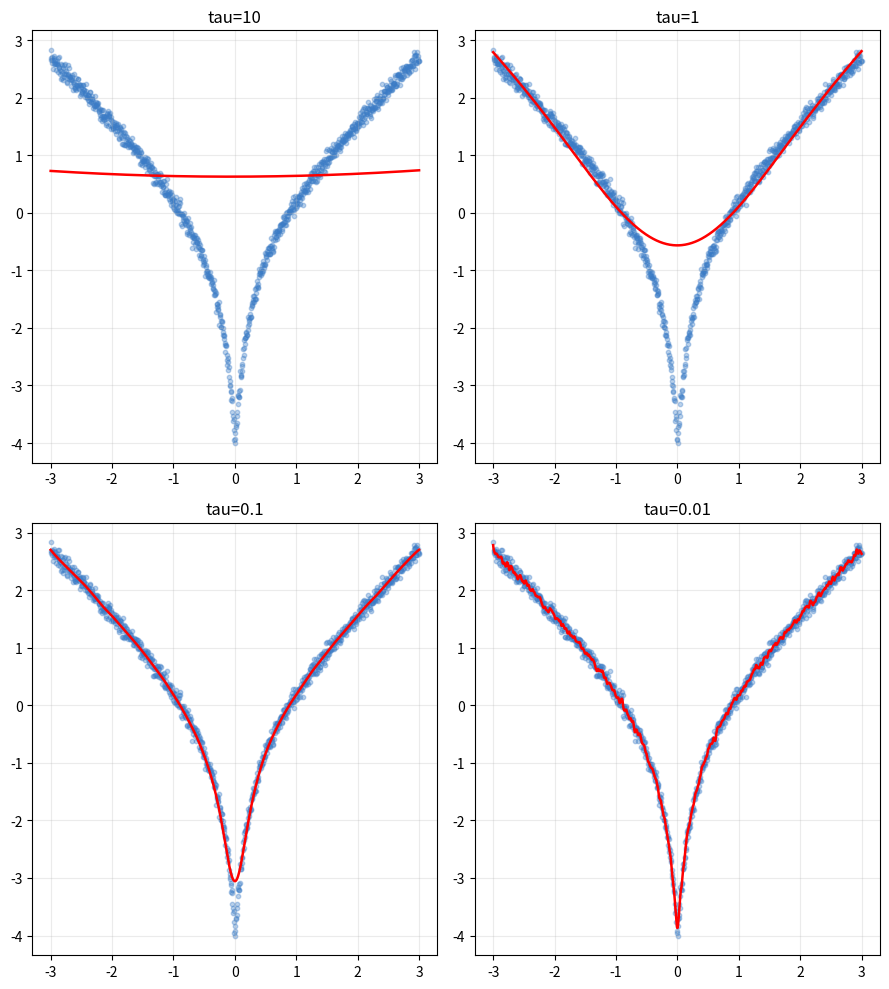

This chart was generated by the following Python code:
import numpy as np
import matplotlib.pyplot as plt


def target_function(x):
    # W-shaped function for LWLR visualization.
    return np.abs(x) - 1.0 / (np.abs(x) + 0.25)


def lwlr_predict(x_query, x_train, y_train, tau):
    x_design = np.column_stack((np.ones_like(x_train), x_train))
    xq = np.array([1.0, x_query])

    diff = x_train - x_query
    weights = np.exp(-(diff ** 2) / (2.0 * tau ** 2))
    w_diag = np.diag(weights)

    xtwx = x_design.T @ w_diag @ x_design
    theta = np.linalg.pinv(xtwx) @ x_design.T @ w_diag @ y_train
    return float(xq @ theta)


def lwlr_curve(x_train, y_train, tau):
    return np.array([lwlr_predict(x, x_train, y_train, tau) for x in x_train])


def main():
    np.random.seed(7)

    n_samples = 1000
    x = np.linspace(-3.0, 3.0, n_samples)
    y_true = target_function(x)
    y_noisy = y_true + np.random.normal(0.0, 0.08, size=n_samples)

    tau_values = [10, 1, 0.1, 0.01]

    fig, axes = plt.subplots(2, 2, figsize=(9, 10))
    for ax, tau in zip(axes.ravel(), tau_values):
        y_pred = lwlr_curve(x, y_noisy, tau)
        ax.scatter(x, y_noisy, s=10, alpha=0.35, color="#3B7CC6")
        ax.plot(x, y_pred, color="red", linewidth=1.8)
        ax.set_title(f"tau={tau}")
        ax.grid(True, alpha=0.25)

    plt.tight_layout()
    plt.show()


if __name__ == "__main__":
    main()
